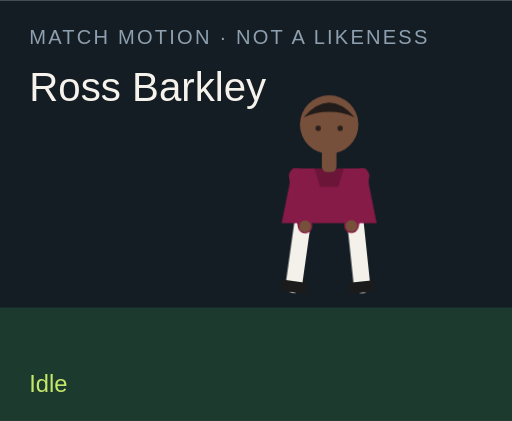
t = 0.00 s
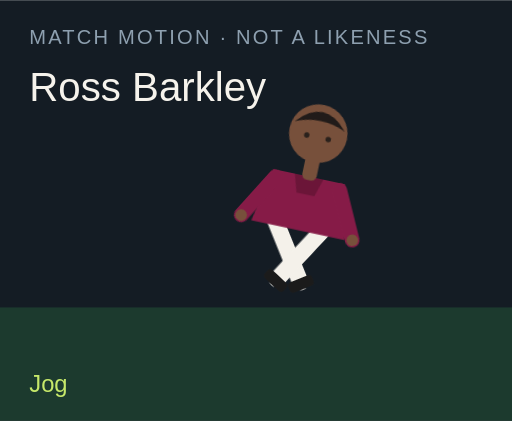
t = 1.50 s
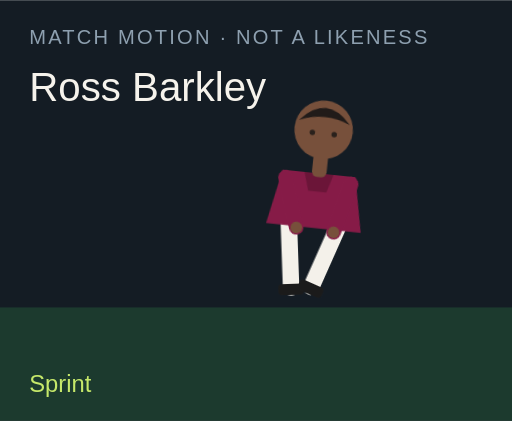
t = 3.00 s
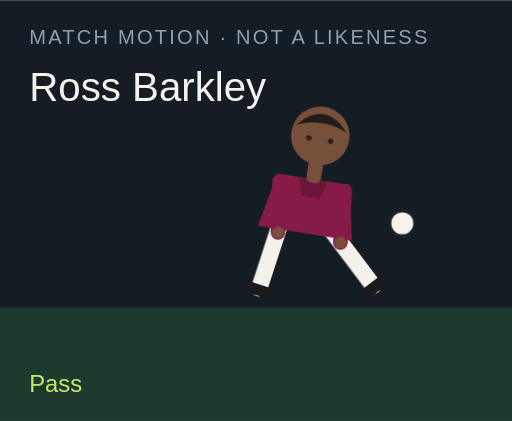
t = 4.50 s
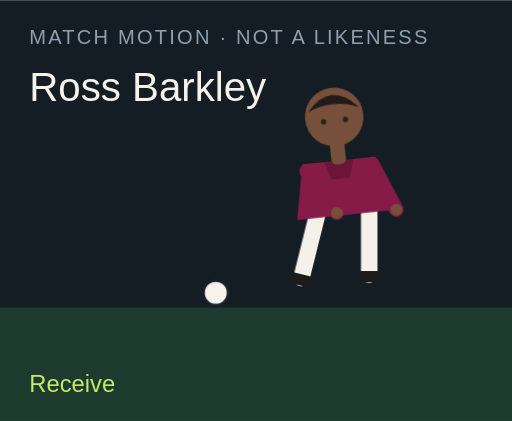
t = 6.00 s
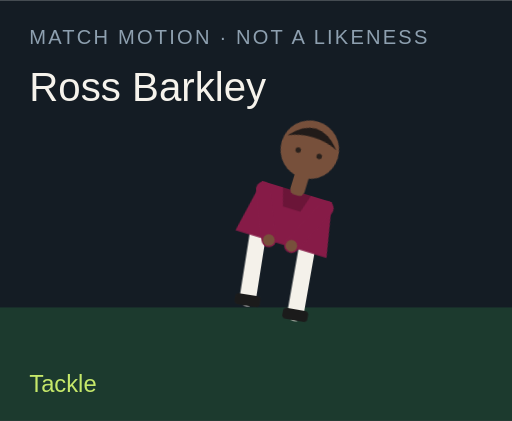
t = 7.50 s

The animated SVG that drew these frames (rendered in a browser with its animation timeline set to each time). Animation: 18 CSS @keyframes rules; one cycle of 9.00 s, repeats indefinitely.

<?xml version="1.0" encoding="UTF-8"?>
<svg xmlns="http://www.w3.org/2000/svg" viewBox="0 0 280 230" role="img">
  <style>@media (prefers-reduced-motion: reduce){animate,animateTransform{display:none}}</style>
  <rect width="280" height="230" fill="#141c24"/>
  <rect y="168" width="280" height="62" fill="#1c3a2e"/>
  <text x="16" y="24" fill="#8ea0b0" font-family="Arial,sans-serif" font-size="11" letter-spacing="1.2">MATCH MOTION · NOT A LIKENESS</text>
  <text x="16" y="55" fill="#f6f3ec" font-family="Impact,sans-serif" font-size="22">Ross Barkley</text>
  <circle r="7" fill="#f6f3ec" stroke="#172028" stroke-width="2" id="motion-41922" cx="150" cy="160" opacity="0">
    
    
    
  </circle>
  <g transform="translate(132 40)">
    <g id="motion-41944" transform="rotate(0 48 90)">
      
      <g id="motion-41946" transform="translate(0 0)">
        
        <g transform="translate(34 78)"><g id="motion-41948" transform="rotate(8)"><path d="M0 0 V38" stroke="#f4f1ea" stroke-width="9" stroke-linecap="round"/><rect x="-7" y="36" width="14" height="6" rx="2" fill="#1b1b1b"/></g></g>
        <g transform="translate(62 78)"><g id="motion-41950" transform="rotate(-6)"><path d="M0 0 V38" stroke="#f4f1ea" stroke-width="9" stroke-linecap="round"/><rect x="-7" y="36" width="14" height="6" rx="2" fill="#1b1b1b"/></g></g>
        <path d="M28 52 h40 l6 30 H22 Z" fill="#861b47"/>
        <path d="M40 52 h16 l-3 10 H43 Z" fill="#000" opacity=".2"/>
        <g transform="translate(30 56)"><g id="motion-41952" transform="rotate(-10)"><path d="M0 0 V28" stroke="#861b47" stroke-width="8" stroke-linecap="round"/><circle cx="0" cy="28" r="3.2" fill="#77503b"/></g></g>
        <g transform="translate(66 56)"><g id="motion-41954" transform="rotate(12)"><path d="M0 0 V28" stroke="#861b47" stroke-width="8" stroke-linecap="round"/><circle cx="0" cy="28" r="3.2" fill="#77503b"/></g></g>
        <rect x="44" y="40" width="8" height="14" rx="3" fill="#77503b"/>
        <circle cx="48" cy="28" r="16" fill="#77503b"/>
        <path d="M34 24 Q48 8 62 24 Q48 18 34 24" fill="#211b19"/>
        <circle cx="42" cy="30" r="1.5" fill="#2a211c"/><circle cx="54" cy="30" r="1.5" fill="#2a211c"/>
      </g>
    </g>
  </g>
  <text x="16" y="214" fill="#c6e86a" font-family="Arial,sans-serif" font-size="13" opacity="1" id="motion-41926">Idle</text><text x="16" y="214" fill="#c6e86a" font-family="Arial,sans-serif" font-size="13" opacity="0" id="motion-41928">Jog</text><text x="16" y="214" fill="#c6e86a" font-family="Arial,sans-serif" font-size="13" opacity="0" id="motion-41930">Sprint</text><text x="16" y="214" fill="#c6e86a" font-family="Arial,sans-serif" font-size="13" opacity="0" id="motion-41932">Dribble</text><text x="16" y="214" fill="#c6e86a" font-family="Arial,sans-serif" font-size="13" opacity="0" id="motion-41934">Pass</text><text x="16" y="214" fill="#c6e86a" font-family="Arial,sans-serif" font-size="13" opacity="0" id="motion-41936">Shoot</text><text x="16" y="214" fill="#c6e86a" font-family="Arial,sans-serif" font-size="13" opacity="0" id="motion-41938">Receive</text><text x="16" y="214" fill="#c6e86a" font-family="Arial,sans-serif" font-size="13" opacity="0" id="motion-41940">Tackle</text><text x="16" y="214" fill="#c6e86a" font-family="Arial,sans-serif" font-size="13" opacity="0" id="motion-41942">Arms wide</text>
<style>@keyframes track-41923{0%{cx:150px}11.1%{cx:156px}22.2%{cx:164px}33.300000000000004%{cx:142px}44.4%{cx:190px}55.60000000000001%{cx:250px}66.7%{cx:118px}77.8%{cx:150px}88.9%{cx:150px}100%{cx:150px}}@keyframes track-41924{0%{cy:160px}11.1%{cy:158px}22.2%{cy:154px}33.300000000000004%{cy:156px}44.4%{cy:148px}55.60000000000001%{cy:96px}66.7%{cy:160px}77.8%{cy:160px}88.9%{cy:160px}100%{cy:160px}}@keyframes track-41925{0%{opacity:0}11.1%{opacity:0}22.2%{opacity:0}33.300000000000004%{opacity:1}44.4%{opacity:1}55.60000000000001%{opacity:1}66.7%{opacity:1}77.8%{opacity:0}88.9%{opacity:0}100%{opacity:0}}@keyframes track-41927{0%{opacity:1}11.1%{opacity:0}22.2%{opacity:0}33.300000000000004%{opacity:0}44.4%{opacity:0}55.60000000000001%{opacity:0}66.7%{opacity:0}77.8%{opacity:0}88.9%{opacity:0}100%{opacity:1}}@keyframes track-41929{0%{opacity:0}11.1%{opacity:1}22.2%{opacity:0}33.300000000000004%{opacity:0}44.4%{opacity:0}55.60000000000001%{opacity:0}66.7%{opacity:0}77.8%{opacity:0}88.9%{opacity:0}100%{opacity:0}}@keyframes track-41931{0%{opacity:0}11.1%{opacity:0}22.2%{opacity:1}33.300000000000004%{opacity:0}44.4%{opacity:0}55.60000000000001%{opacity:0}66.7%{opacity:0}77.8%{opacity:0}88.9%{opacity:0}100%{opacity:0}}@keyframes track-41933{0%{opacity:0}11.1%{opacity:0}22.2%{opacity:0}33.300000000000004%{opacity:1}44.4%{opacity:0}55.60000000000001%{opacity:0}66.7%{opacity:0}77.8%{opacity:0}88.9%{opacity:0}100%{opacity:0}}@keyframes track-41935{0%{opacity:0}11.1%{opacity:0}22.2%{opacity:0}33.300000000000004%{opacity:0}44.4%{opacity:1}55.60000000000001%{opacity:0}66.7%{opacity:0}77.8%{opacity:0}88.9%{opacity:0}100%{opacity:0}}@keyframes track-41937{0%{opacity:0}11.1%{opacity:0}22.2%{opacity:0}33.300000000000004%{opacity:0}44.4%{opacity:0}55.60000000000001%{opacity:1}66.7%{opacity:0}77.8%{opacity:0}88.9%{opacity:0}100%{opacity:0}}@keyframes track-41939{0%{opacity:0}11.1%{opacity:0}22.2%{opacity:0}33.300000000000004%{opacity:0}44.4%{opacity:0}55.60000000000001%{opacity:0}66.7%{opacity:1}77.8%{opacity:0}88.9%{opacity:0}100%{opacity:0}}@keyframes track-41941{0%{opacity:0}11.1%{opacity:0}22.2%{opacity:0}33.300000000000004%{opacity:0}44.4%{opacity:0}55.60000000000001%{opacity:0}66.7%{opacity:0}77.8%{opacity:1}88.9%{opacity:0}100%{opacity:0}}@keyframes track-41943{0%{opacity:0}11.1%{opacity:0}22.2%{opacity:0}33.300000000000004%{opacity:0}44.4%{opacity:0}55.60000000000001%{opacity:0}66.7%{opacity:0}77.8%{opacity:0}88.9%{opacity:1}100%{opacity:0}}@keyframes track-41945{0%{transform:rotate(0deg)}11.1%{transform:rotate(8deg)}22.2%{transform:rotate(16deg)}33.300000000000004%{transform:rotate(6deg)}44.4%{transform:rotate(4deg)}55.60000000000001%{transform:rotate(14deg)}66.7%{transform:rotate(-6deg)}77.8%{transform:rotate(34deg)}88.9%{transform:rotate(0deg)}100%{transform:rotate(0deg)}}@keyframes track-41947{0%{transform:translate(0px,0px)}11.1%{transform:translate(0px,-3px)}22.2%{transform:translate(0px,-6px)}33.300000000000004%{transform:translate(0px,-2px)}44.4%{transform:translate(0px,2px)}55.60000000000001%{transform:translate(0px,-4px)}66.7%{transform:translate(0px,1px)}77.8%{transform:translate(0px,10px)}88.9%{transform:translate(0px,-8px)}100%{transform:translate(0px,0px)}}@keyframes track-41949{0%{transform:rotate(8deg)}11.1%{transform:rotate(-26deg)}22.2%{transform:rotate(-42deg)}33.300000000000004%{transform:rotate(-8deg)}44.4%{transform:rotate(6deg)}55.60000000000001%{transform:rotate(12deg)}66.7%{transform:rotate(20deg)}77.8%{transform:rotate(-8deg)}88.9%{transform:rotate(-8deg)}100%{transform:rotate(8deg)}}@keyframes track-41951{0%{transform:rotate(-6deg)}11.1%{transform:rotate(24deg)}22.2%{transform:rotate(38deg)}33.300000000000004%{transform:rotate(18deg)}44.4%{transform:rotate(-38deg)}55.60000000000001%{transform:rotate(-54deg)}66.7%{transform:rotate(6deg)}77.8%{transform:rotate(-22deg)}88.9%{transform:rotate(8deg)}100%{transform:rotate(-6deg)}}@keyframes track-41953{0%{transform:rotate(-10deg)}11.1%{transform:rotate(24deg)}22.2%{transform:rotate(36deg)}33.300000000000004%{transform:rotate(-18deg)}44.4%{transform:rotate(10deg)}55.60000000000001%{transform:rotate(-24deg)}66.7%{transform:rotate(-30deg)}77.8%{transform:rotate(12deg)}88.9%{transform:rotate(-58deg)}100%{transform:rotate(-10deg)}}@keyframes track-41955{0%{transform:rotate(12deg)}11.1%{transform:rotate(-20deg)}22.2%{transform:rotate(-32deg)}33.300000000000004%{transform:rotate(14deg)}44.4%{transform:rotate(-26deg)}55.60000000000001%{transform:rotate(18deg)}66.7%{transform:rotate(-22deg)}77.8%{transform:rotate(-6deg)}88.9%{transform:rotate(58deg)}100%{transform:rotate(12deg)}}@media(prefers-reduced-motion:no-preference){#motion-41922{animation:track-41923 9s linear infinite both,track-41924 9s linear infinite both,track-41925 9s steps(1,end) infinite both}#motion-41926{animation:track-41927 9s steps(1,end) infinite both}#motion-41928{animation:track-41929 9s steps(1,end) infinite both}#motion-41930{animation:track-41931 9s steps(1,end) infinite both}#motion-41932{animation:track-41933 9s steps(1,end) infinite both}#motion-41934{animation:track-41935 9s steps(1,end) infinite both}#motion-41936{animation:track-41937 9s steps(1,end) infinite both}#motion-41938{animation:track-41939 9s steps(1,end) infinite both}#motion-41940{animation:track-41941 9s steps(1,end) infinite both}#motion-41942{animation:track-41943 9s steps(1,end) infinite both}#motion-41944{animation:track-41945 9s linear infinite both}#motion-41946{animation:track-41947 9s linear infinite both}#motion-41948{animation:track-41949 9s linear infinite both}#motion-41950{animation:track-41951 9s linear infinite both}#motion-41952{animation:track-41953 9s linear infinite both}#motion-41954{animation:track-41955 9s linear infinite both}}</style></svg>
